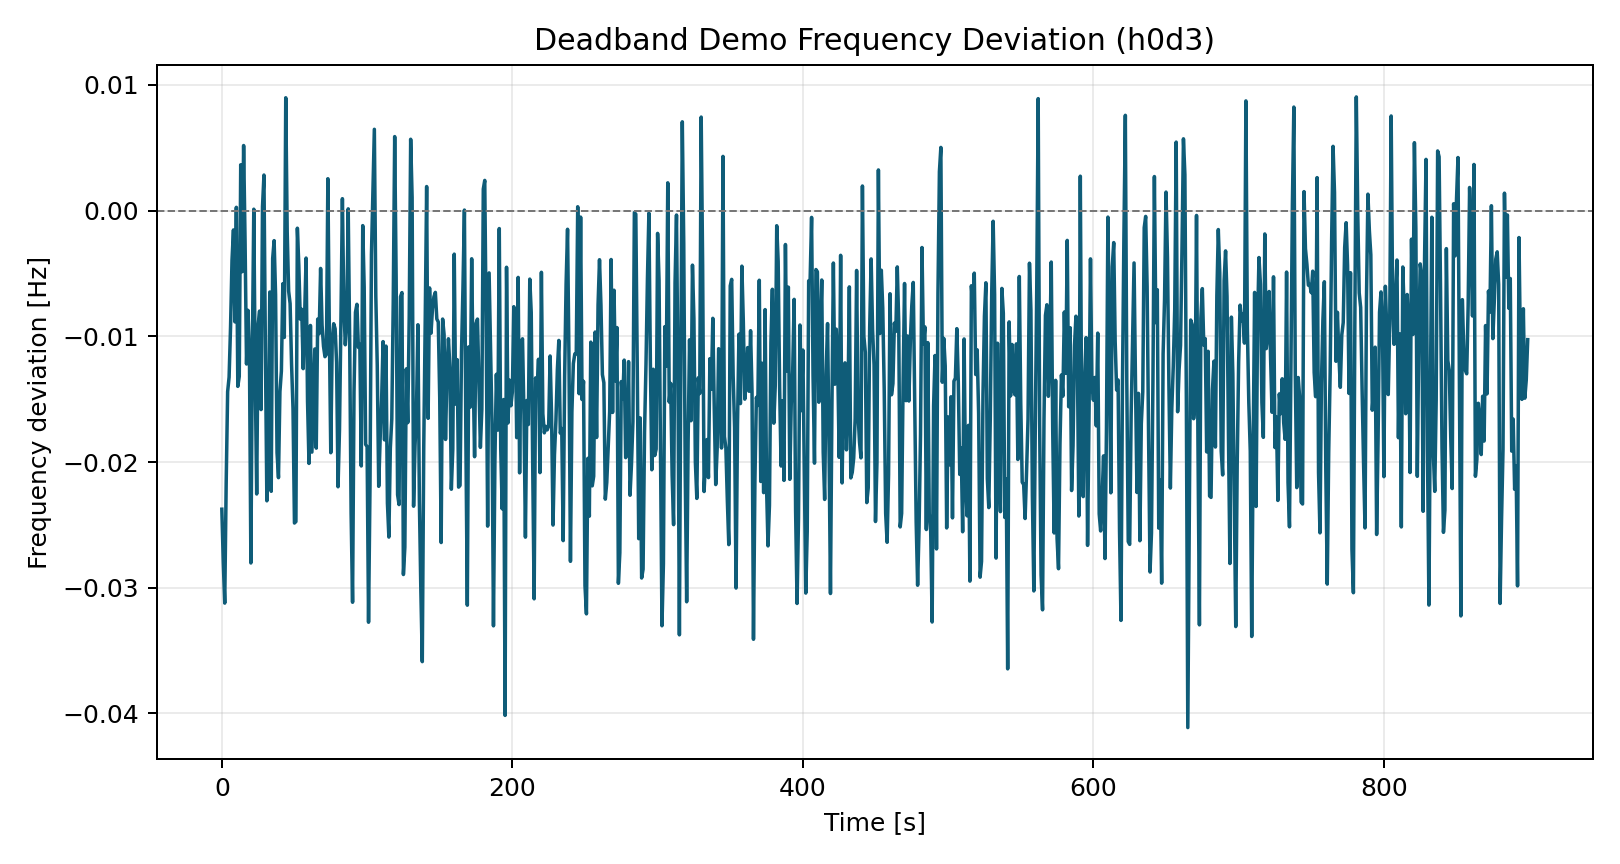

Source data for this figure (header and first rows):
time_s, freq_dev_hz
0.0, -0.02375
1.0, -0.028
2.0, -0.03123
3.0, -0.02165
4.0, -0.0144
5.0, -0.01325
6.0, -0.009255
7.0, -0.003959
8.0, -0.001534
9.0, -0.008848
10.0, 0.0002657
11.0, -0.01398
12.0, -0.01319
13.0, 0.003649
14.0, -0.004856
15.0, 0.005182
16.0, -0.002455
17.0, -0.0122
18.0, -0.007931
19.0, -0.01132
20.0, -0.02803
21.0, -0.01117
22.0, 0.0001153
23.0, -0.01332
24.0, -0.02254
25.0, -0.009098
26.0, -0.007989
27.0, -0.01583
28.0, 0.0003281
29.0, 0.002834
30.0, -0.01119
31.0, -0.02309
32.0, -0.01951
33.0, -0.006475
34.0, -0.02233
35.0, -0.003804
36.0, -0.002384
37.0, -0.006696
38.0, -0.01925
39.0, -0.02124
40.0, -0.0144
41.0, -0.01276
42.0, -0.005814
43.0, -0.01009
44.0, 0.008982
45.0, -0.00169
46.0, -0.006409
47.0, -0.007391
48.0, -0.0122
49.0, -0.01577
50.0, -0.02485
51.0, -0.02474
52.0, -0.001396
53.0, -0.00435
54.0, -0.008629
55.0, -0.007847
56.0, -0.01257
57.0, -0.008352
58.0, -0.003773
59.0, -0.01518
... 840 more rows
